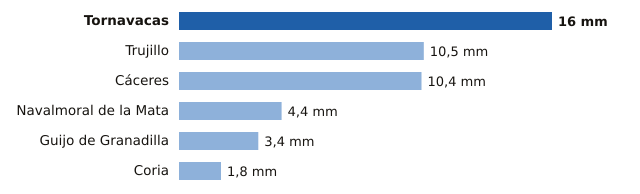

Values plotted in this chart, from the file beside it:
estacion, provincia, mm
Tornavacas, Cáceres, 16.0
Trujillo, Cáceres, 10.5
Cáceres, Cáceres, 10.4
Navalmoral de la Mata, Cáceres, 4.4
Guijo de Granadilla, Cáceres, 3.4
Coria, Cáceres, 1.8
